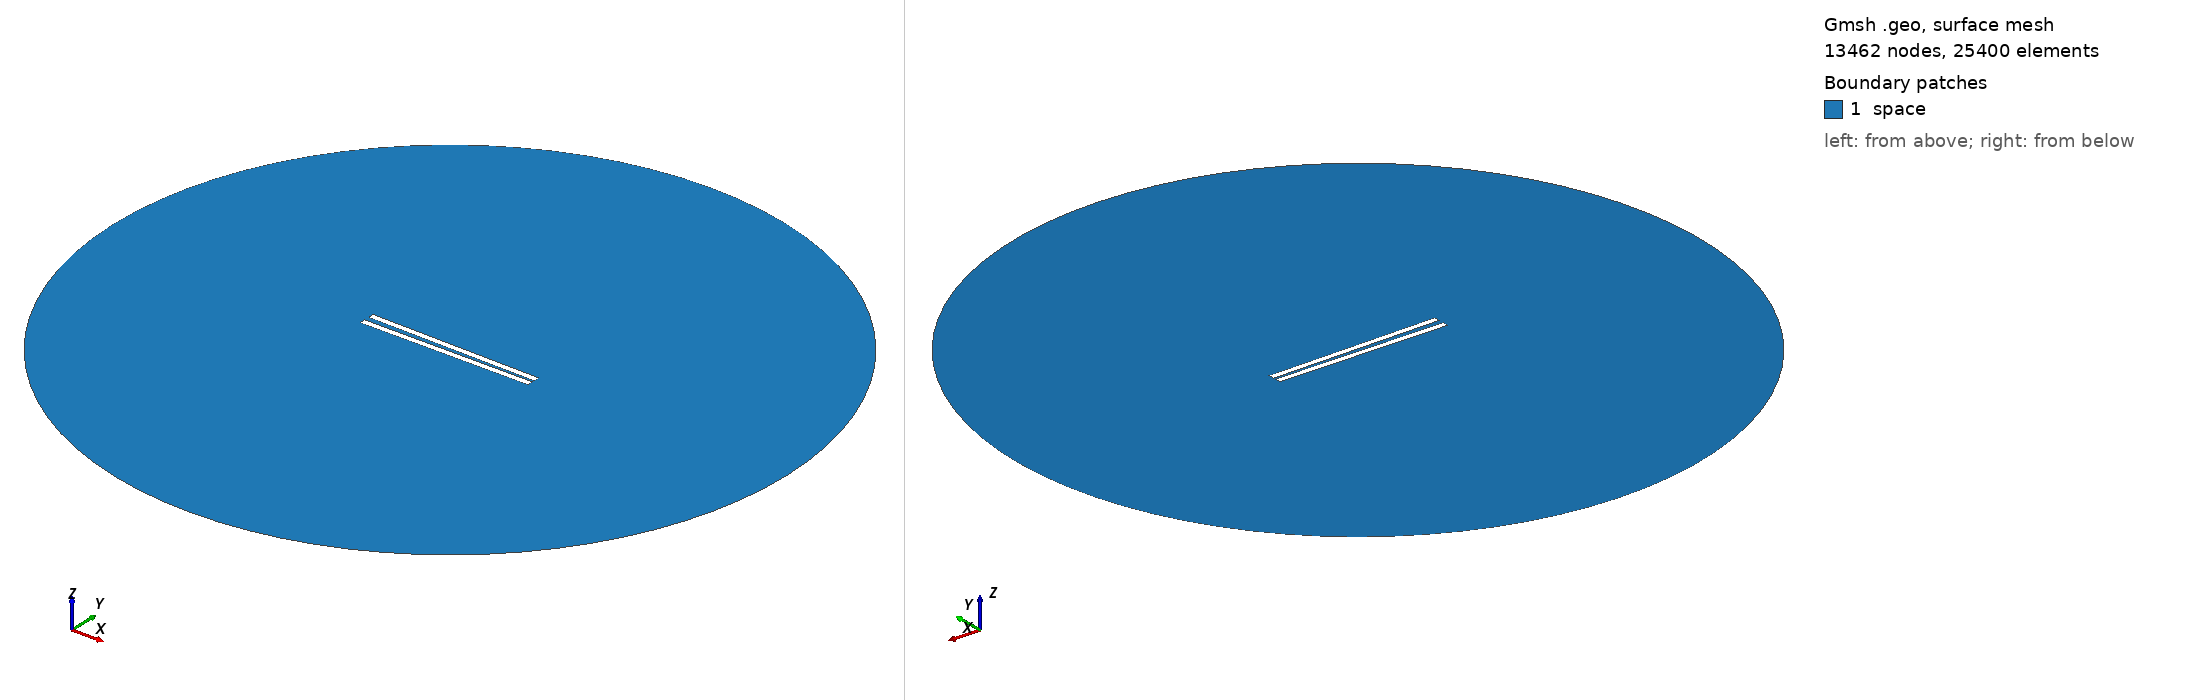

Gmsh geometry script, surface-meshed: 13462 nodes, 25400 surface elements. Boundary patches (legend numbers): 1 space. Left view from above one corner, right view from below the opposite corner. Legend entries are the model's physical surfaces. The drawing asked Gmsh for element sizes between 1% and 20% of the model's largest extent; the script's own settings can give other sizes.

=== 270.geo (drawn) ===
// Set the geometry kernel
SetFactory("OpenCASCADE");

//---------------------------------------
// Rectangles
//---------------------------------------

// Rectangle 1 (top)
Point(1) = {-49.78888888888889, 1.0833333333333333, 0, 1.0};
Point(2) = {49.78888888888889, 1.0833333333333333, 0, 1.0};
Point(3) = {49.78888888888889, 4.6611111111111105, 0, 1.0};
Point(4) = {-49.78888888888889, 4.6611111111111105, 0, 1.0};

Line(1) = {1, 2};
Line(2) = {2, 3};
Line(3) = {3, 4};
Line(4) = {4, 1};

Line Loop(1) = {1, 2, 3, 4};
Plane Surface(1) = {1};

Rotate { {0, 0, 1}, {0,  1.0833333333333333,  0}, -0.017 } {
  Surface{1};
}

// Rectangle 2 (bottom)
Point(5) = {-49.78888888888889, -1.0833333333333333, 0, 1.0};
Point(6) = {49.78888888888889, -1.0833333333333333, 0, 1.0};
Point(7) = {49.78888888888889, -4.6611111111111105, 0, 1.0};
Point(8) = {-49.78888888888889, -4.6611111111111105, 0, 1.0};

Line(5) = {5, 6};
Line(6) = {6, 7};
Line(7) = {7, 8};
Line(8) = {8, 5};

Line Loop(2) = {5, 6, 7, 8};
Plane Surface(2) = {2}; 


//---------------------------------------
// Circle
//---------------------------------------

// Define points
Point(9) = {0, 0, 0};        // Center
Point(10) = {200, 0, 0};     // Start point
Point(11) = {0, 200, 0};     // 90 degrees
Point(12) = {-200, 0, 0};    // 180 degrees
Point(13) = {0, -200, 0};    // 270 degrees

// Define circle arcs (each needs start, center, end)
Circle(9) = {10, 9, 11};
Circle(10) = {11, 9, 12};
Circle(11) = {12, 9, 13};
Circle(12) = {13, 9, 10};

// Define curve loop and surface if needed
Curve Loop(3) = {9, 10, 11, 12};
Surface(3) = {3};

// Subtract Rectangles from Circle
BooleanDifference{ Surface{3}; Delete; }{ Surface{1}; Surface{2}; Delete; }

//---------------------------------------
// Transfinite Lines and Surface
//---------------------------------------
r = 7;
Transfinite Line {1, 3} = 50*r Using Progression 1;
Transfinite Line {2, 4} = 2*r Using Progression 1;
Transfinite Line {5, 7} = 50*r Using Progression 1;
Transfinite Line {6, 8} = 2*r Using Progression 1;
Transfinite Line {9, 10, 11, 12} = 20 Using Progression 1;

//---------------------------------------
// Define Physical Groups
//---------------------------------------                

//--- Physical Curves
// Physical groups for boundaries
Physical Line("force_segment", 10) = {1};
Physical Line("upper_plate", 11) = {2, 3, 4};
Physical Line("lower_plate", 12) = {5, 6, 7, 8};
Physical Line("boundary", 20) = {9, 10, 11, 12};

//--- Physical Surfaces
Physical Surface("space", 30) = {3};

//---------------------------------------
// 6. Generate the Mesh
//---------------------------------------
Mesh 2;  // 2D mesh generation
